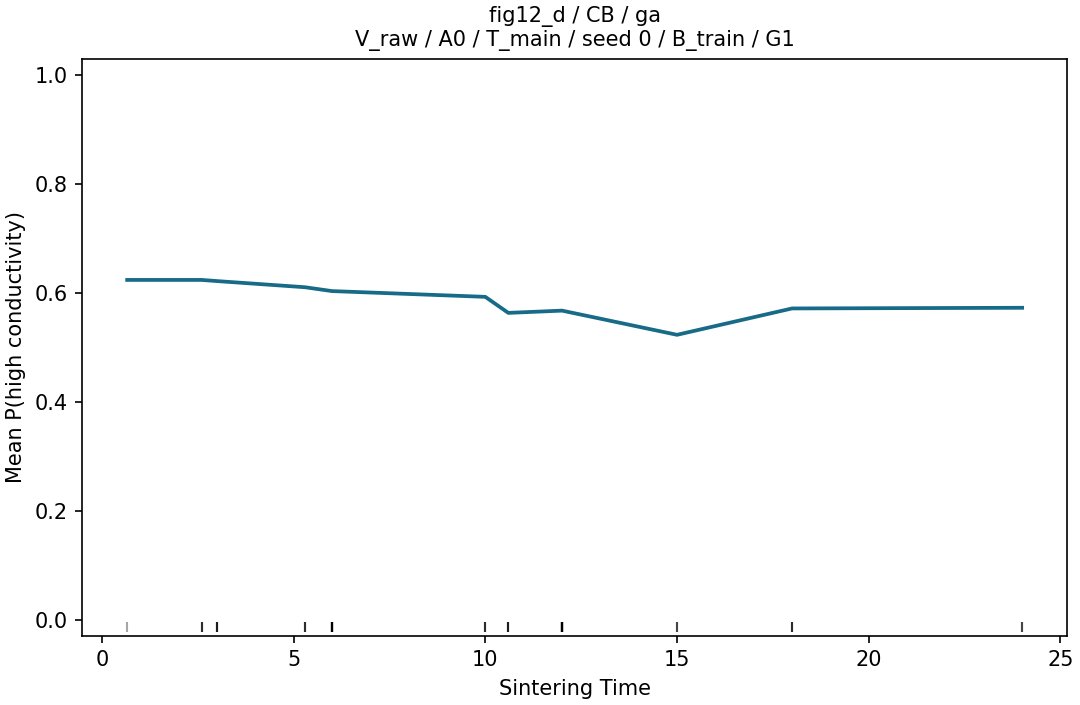

The table this chart was drawn from, first rows:
grid_value, p_high, n, n_sources
0.66, 0.624, 60, 15
2.6, 0.624, 60, 15
3.0, 0.6219, 60, 15
5.3, 0.6105, 60, 15
6.0, 0.6035, 60, 15
10.0, 0.5929, 60, 15
10.6, 0.5634, 60, 15
12.0, 0.5676, 60, 15
15.0, 0.5231, 60, 15
18.0, 0.5716, 60, 15
24.0, 0.5728, 60, 15
